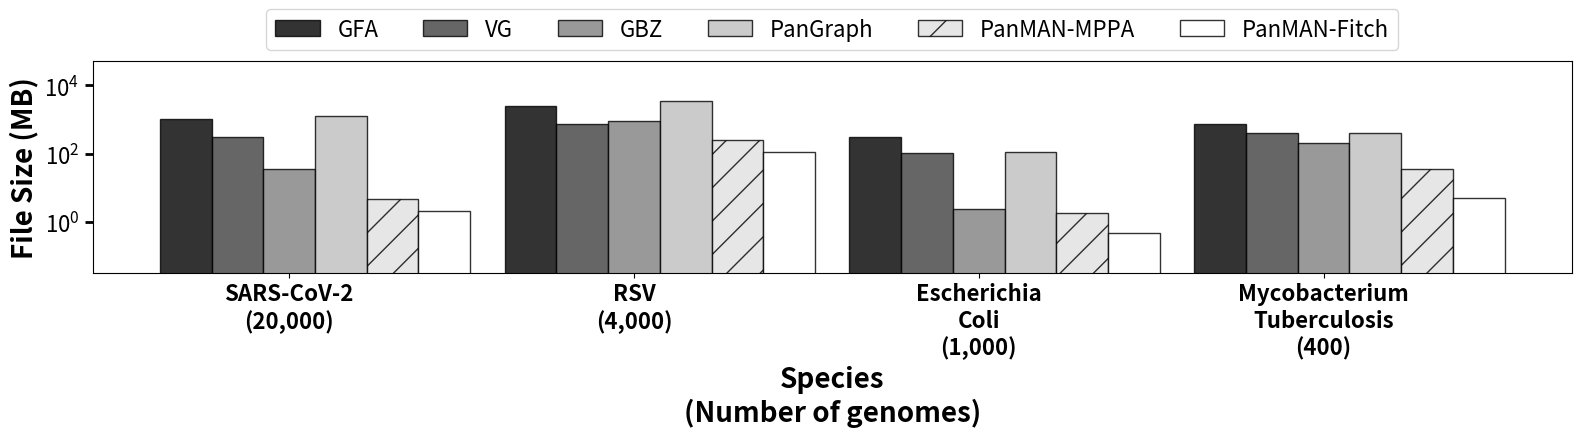

Here is the Python script that generated this plot: (Note: this script raises an exception after producing the figure.)
import matplotlib.pyplot as plt
import numpy as np


# Updated categories
categories = ["SARS-CoV-2\n(20,000)", "RSV\n(4,000)", "Escherichia\nColi\n(1,000)", "Mycobacterium\nTuberculosis\n(400)"]
panman_fitch = [2, 114, 0.46, 5]
panman_mppa = [4.46, 250.8, 1.84, 35]
gfa = [1064.51, 2457.6, 313, 744]
vg = [307, 747, 102, 398]
gbz = [34, 900, 2.4, 210]
pangraph = [1228.8, 3481.6, 108, 402]

# Plotting with updated categories
x = np.arange(len(categories))

fig, ax = plt.subplots(figsize=(16, 5))

bar_width = 0.15
opacity = 0.8

shades = ['#000000', '#404040', '#808080', '#BFBFBF', '#E0E0E0', '#FFFFFF']

rects1 = ax.bar(x - 2*bar_width, gfa, bar_width, alpha=opacity, color=shades[0],edgecolor='black', label='GFA')
rects2 = ax.bar(x - bar_width, vg, bar_width, alpha=opacity, color=shades[1],edgecolor='black', label='VG')
rects3 = ax.bar(x, gbz, bar_width, alpha=opacity, color=shades[2] ,edgecolor='black',label='GBZ')
rects4 = ax.bar(x + bar_width, pangraph, bar_width, alpha=opacity,color=shades[3] ,edgecolor='black', label='PanGraph')
rects5 = ax.bar(x + 2*bar_width, panman_mppa, bar_width, alpha=opacity, color=shades[4] ,edgecolor='black', hatch="/", label='PanMAN-MPPA')
rects6 = ax.bar(x + 3*bar_width, panman_fitch, bar_width, alpha=opacity,color=shades[5], edgecolor='black', label='PanMAN-Fitch')



ax.set_xlabel('Species\n(Number of genomes)', fontsize=20, fontweight='bold')
ax.set_ylabel('File Size (MB)', fontsize=20, fontweight='bold')
# ax.set_title('Comparison of Different Metrics Across Datasets')
ax.set_xticks(x)
ax.set_xticklabels(categories, fontsize=16, fontweight='bold')
ax.tick_params(axis='y', labelsize=16, width=2, labelcolor='black', length=6)
ax.set_yscale('log')
ax.legend(loc='upper center', bbox_to_anchor=(0.5, 1.3), ncol=6, fontsize=16)
ax.margins(y=0.3)

fig.tight_layout()
plt.savefig("../figures/LKPlot.svg", format="svg")


